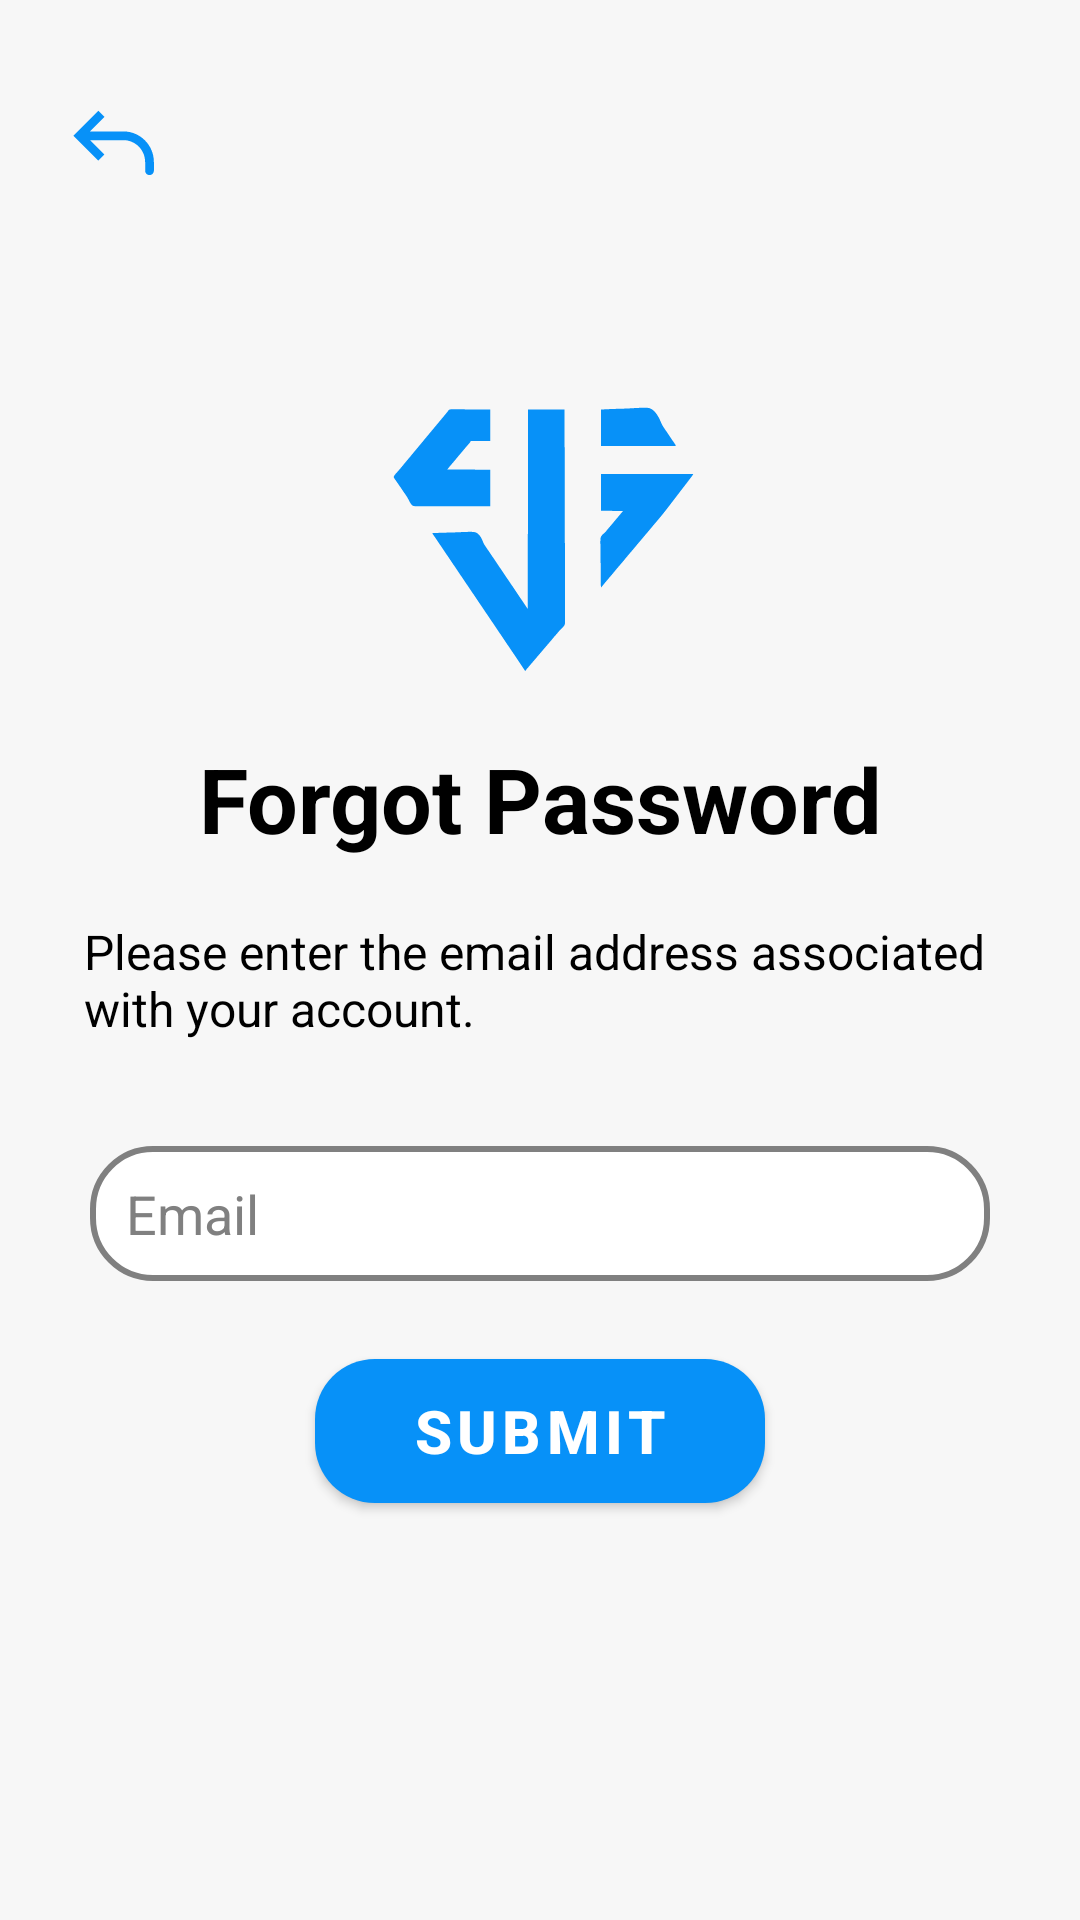

Write the Android layout XML for this screen, with the resource values it uses.
<!-- AndroidManifest.xml: application theme Theme.JSMART -->
<!-- res/layout/activity_forgot_password.xml -->
<?xml version="1.0" encoding="utf-8"?>
<androidx.constraintlayout.widget.ConstraintLayout xmlns:android="http://schemas.android.com/apk/res/android"
    xmlns:app="http://schemas.android.com/apk/res-auto"
    xmlns:tools="http://schemas.android.com/tools"
    android:id="@+id/main"
    android:layout_width="match_parent"
    android:layout_height="match_parent"
    tools:context=".ForgotPassword">

    <LinearLayout
        android:layout_width="match_parent"
        android:layout_height="match_parent"
        android:gravity="center_horizontal"
        android:orientation="vertical"
        android:padding="8dp"
        app:layout_constraintBottom_toBottomOf="parent"
        app:layout_constraintEnd_toEndOf="parent"
        app:layout_constraintStart_toStartOf="parent"
        app:layout_constraintTop_toTopOf="parent">

        <ImageButton
            android:id="@+id/btnBack"
            android:layout_width="40dp"
            android:layout_height="40dp"
            android:background="@null"
            android:layout_gravity="left"
            android:src="@drawable/back"
            app:tint="@color/icon_tint"
            android:layout_marginTop="20dp"
            android:layout_marginStart="10dp"/>

        <ImageView
            android:id="@+id/ivForgotPassLogo"
            android:layout_width="126dp"
            android:layout_height="138dp"
            app:srcCompat="@drawable/logob"
            android:layout_marginTop="40dp" />

        <TextView
            android:id="@+id/textView2"
            android:layout_width="match_parent"
            android:layout_height="wrap_content"
            android:gravity="center"
            android:text="Forgot Password"
            android:textColor="?android:textColorPrimary"
            android:textSize="30sp"
            android:textStyle="bold" />

        <TextView
            android:id="@+id/tvForgotPassMsg"
            android:layout_width="match_parent"
            android:layout_height="wrap_content"
            android:text="@string/forgot_password"
            android:textColor="?android:textColorPrimary"
            android:textSize="16sp"
            android:padding="20dp"/>

        <EditText
            android:id="@+id/etForgotEmailAddress"
            android:layout_width="300dp"
            android:layout_height="45dp"
            android:background="@drawable/sgnpbtn"
            android:ems="10"
            android:hint="Email"
            android:inputType="textEmailAddress"
            android:paddingStart="12dp"
            android:textColor="@color/black"
            android:layout_marginTop="15dp"
            android:textColorHint="@color/gray" />

        <com.google.android.material.button.MaterialButton
            android:id="@+id/btnForgotPasswordSubmit"
            style="@style/SignUpButtonStyle"
            android:layout_width="150dp"
            android:layout_height="60dp"
            android:layout_marginTop="20dp"
            android:text="Submit"
            android:textColor="?android:textColorSecondary"
            android:textSize="20sp"
            android:textStyle="bold" />

    </LinearLayout>
</androidx.constraintlayout.widget.ConstraintLayout>
<!-- resources referenced by this layout -->
<resources>
  <color name="black">#FF000000</color>
  <color name="gray">#808080</color>
  <color name="icon_tint">#0791F8</color>
  <!-- drawable back (drawable) -->
  <vector xmlns:android="http://schemas.android.com/apk/res/android"
      android:width="35dp"
      android:height="35dp"
      android:viewportWidth="24"
      android:viewportHeight="24">
    <path
        android:pathData="M4,10L3.293,10.707L2.586,10L3.293,9.293L4,10ZM21,18C21,18.552 20.552,19 20,19C19.448,19 19,18.552 19,18L21,18ZM8.293,15.707L3.293,10.707L4.707,9.293L9.707,14.293L8.293,15.707ZM3.293,9.293L8.293,4.293L9.707,5.707L4.707,10.707L3.293,9.293ZM4,9L14,9L14,11L4,11L4,9ZM21,16L21,18L19,18L19,16L21,16ZM14,9C17.866,9 21,12.134 21,16L19,16C19,13.239 16.761,11 14,11L14,9Z"
        android:strokeWidth="0.00024000000000000003"
        android:fillColor="#ffffff"
        android:strokeColor="#000000"/>
  </vector>
  <!-- drawable logob: vector/xml drawable (drawable, 7360 chars, omitted) -->
  <!-- drawable sgnpbtn (drawable) -->
  <?xml version="1.0" encoding="utf-8"?>
  <shape xmlns:android="http://schemas.android.com/apk/res/android">
      <solid android:color="#FFFFFF" />
      <stroke android:width="2dp" android:color="@color/gray" />
      <corners android:radius="20dp"/>
  </shape>
  <string name="forgot_password">Please enter the email address associated with your account.</string>
  <style name="SignUpButtonStyle" parent="Widget.MaterialComponents.Button">
          <item name="backgroundTint">@color/blue</item>
          <item name="cornerRadius">20dp</item>
          <item name="android:textColor">@color/white</item>
      </style>
  <style name="Theme.JSMART" parent="Base.Theme.JSMART" />
  <color name="blue">#0791F8</color>
  <color name="white">#FFFFFFFF</color>
  <style name="Base.Theme.JSMART" parent="Theme.MaterialComponents.DayNight.NoActionBar">
  
          <item name="shapeAppearanceSmallComponent">@style/RoundedShape</item>
          <item name="android:background">@color/soft_white</item>
          <item name="bottomNavigationStyle">@style/BottomNavigationViewStyle</item>
  
          <item name="colorPrimary">@color/white</item>
          <item name="colorSecondary">@color/blue</item>
          <item name="colorAccent">@color/light_gray</item>
          <item name="android:textColorPrimary">@color/black</item>
          <item name="android:textColorSecondary">@color/white</item>
          <item name="android:textColorTertiary">@color/white</item>
  
      </style>
  <style name="RoundedShape" parent="">
          <item name="cornerFamily">rounded</item>
          <item name="cornerSize">20dp</item>
      </style>
  <color name="soft_white">#F7F7F7</color>
  <style name="BottomNavigationViewStyle" parent="Widget.MaterialComponents.BottomNavigationView.Colored">
          <item name="backgroundTint">@color/white</item>
          <item name="itemIconTint">@color/nav_bar_icon_light</item>
          <item name="itemTextColor">@color/nav_bar_text_light</item>
      </style>
  <color name="light_gray">#D3D3D3</color>
</resources>
